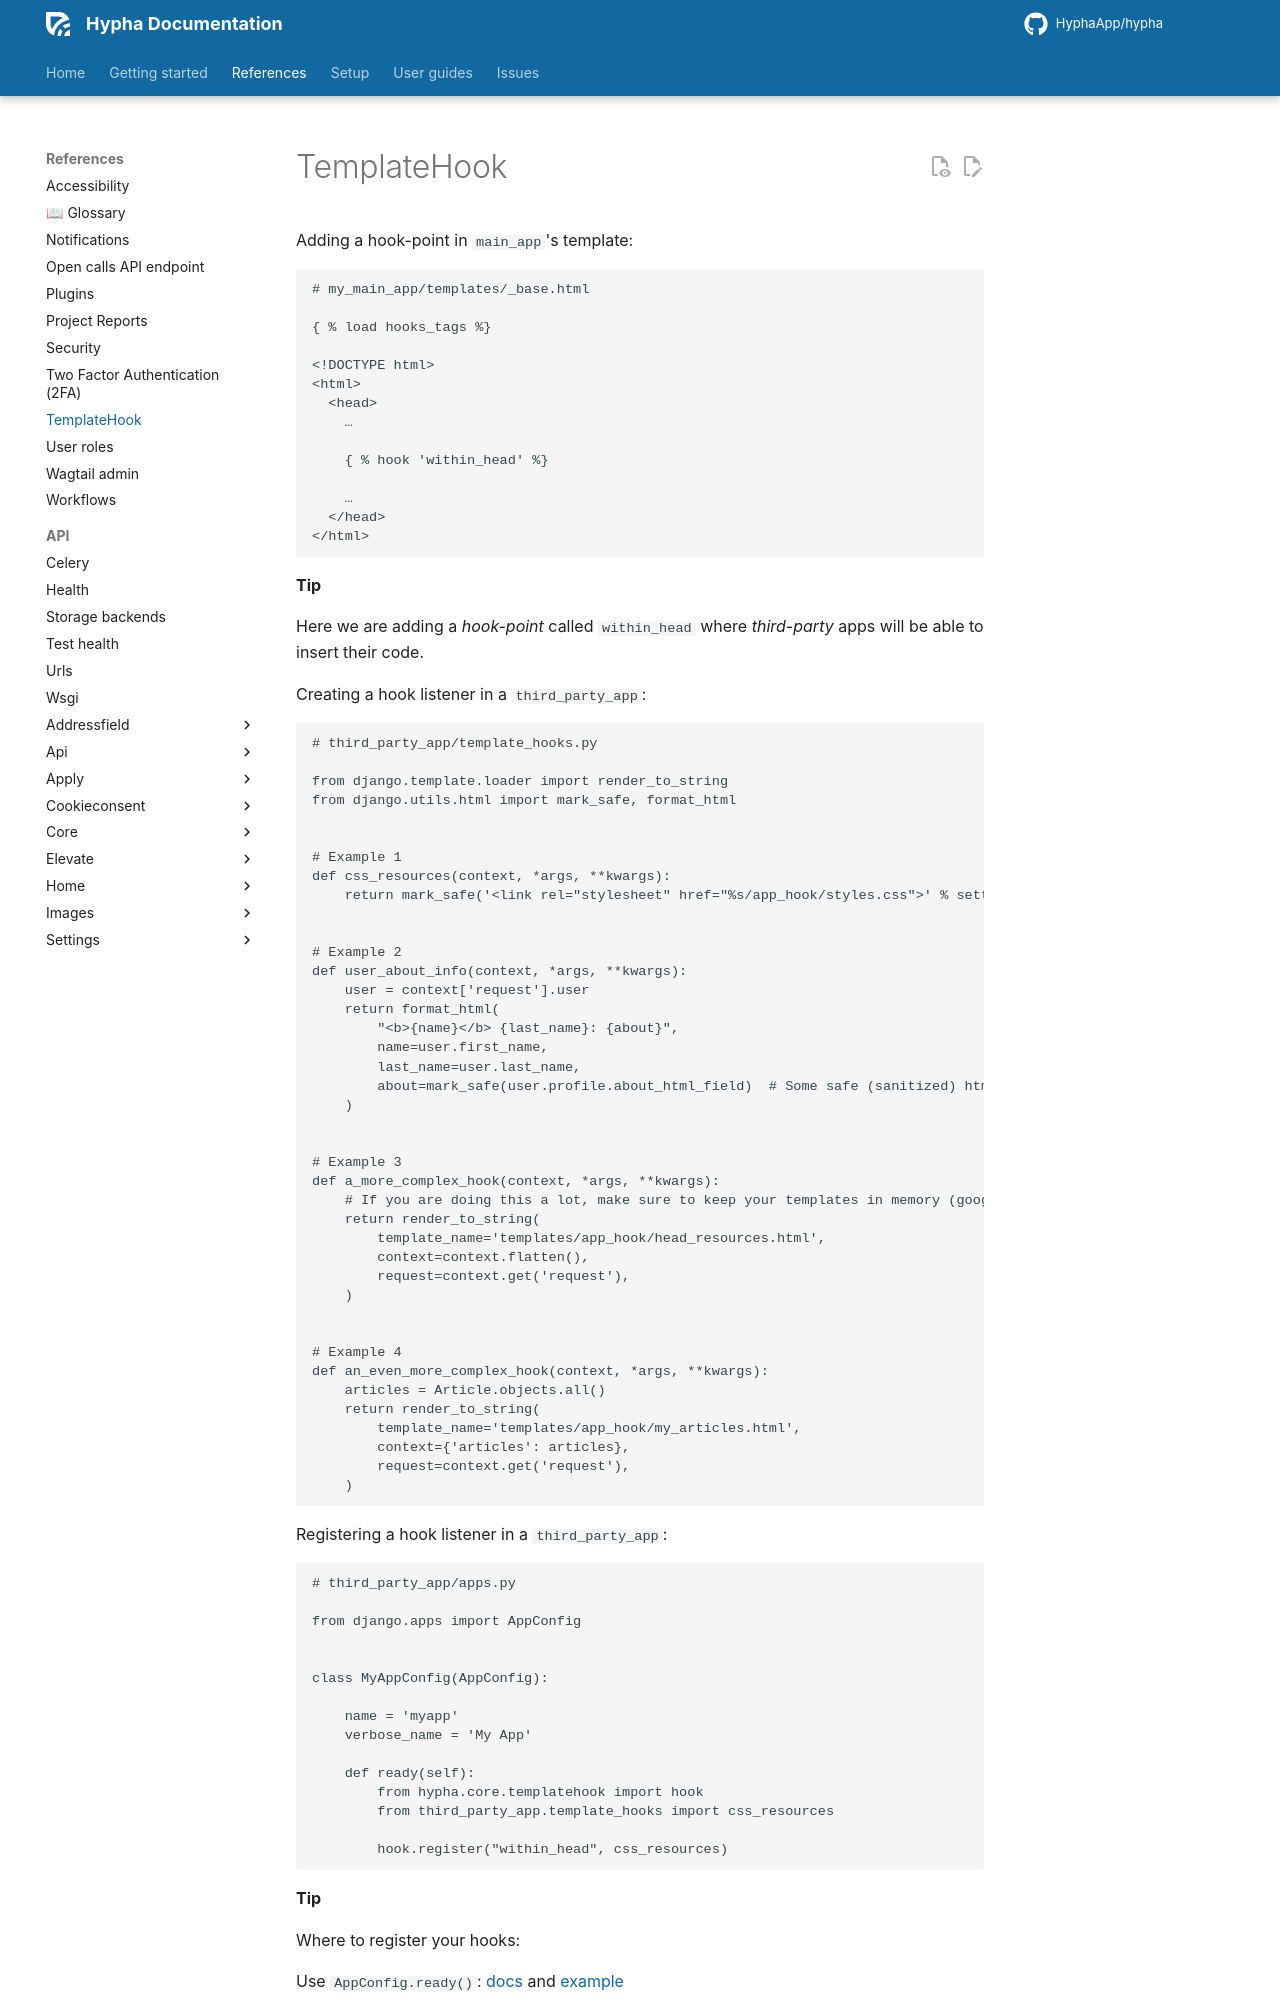

repository: HyphaApp/hypha · page: references/template-hooks/index.html · generator: mkdocs

# TemplateHook

Adding a hook-point in `main_app`'s template:


    # my_main_app/templates/_base.html

    { % load hooks_tags %}

    <!DOCTYPE html>
    <html>
      <head>
        …

        { % hook 'within_head' %}

        …
      </head>
    </html>

**Tip**

Here we are adding a *hook-point* called `within_head` where
*third-party* apps will be able to insert their code.

Creating a hook listener in a `third_party_app`:

    # third_party_app/template_hooks.py

    from django.template.loader import render_to_string
    from django.utils.html import mark_safe, format_html


    # Example 1
    def css_resources(context, *args, **kwargs):
        return mark_safe('<link rel="stylesheet" href="%s/app_hook/styles.css">' % settings.STATIC_URL)


    # Example 2
    def user_about_info(context, *args, **kwargs):
        user = context['request'].user
        return format_html(
            "<b>{name}</b> {last_name}: {about}",
            name=user.first_name,
            last_name=user.last_name,
            about=mark_safe(user.profile.about_html_field)  # Some safe (sanitized) html data.
        )


    # Example 3
    def a_more_complex_hook(context, *args, **kwargs):
        # If you are doing this a lot, make sure to keep your templates in memory (google: django.template.loaders.cached.Loader)
        return render_to_string(
            template_name='templates/app_hook/head_resources.html',
            context=context.flatten(),
            request=context.get('request'),
        )


    # Example 4
    def an_even_more_complex_hook(context, *args, **kwargs):
        articles = Article.objects.all()
        return render_to_string(
            template_name='templates/app_hook/my_articles.html',
            context={'articles': articles},
            request=context.get('request'),
        )

Registering a hook listener in a `third_party_app`:

    # third_party_app/apps.py

    from django.apps import AppConfig


    class MyAppConfig(AppConfig):

        name = 'myapp'
        verbose_name = 'My App'

        def ready(self):
            from hypha.core.templatehook import hook
            from third_party_app.template_hooks import css_resources
